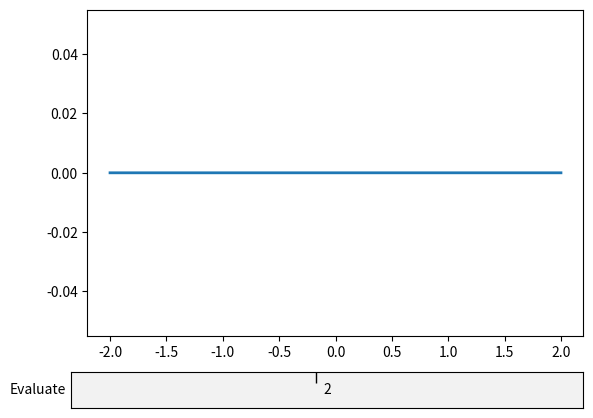

Source code (Python): (Note: this script raises an exception after producing the figure.)
import numpy as np
import matplotlib.pyplot as plt
from matplotlib.widgets import TextBox


fig, ax = plt.subplots()
fig.subplots_adjust(bottom=0.2)

t = np.arange(-2.0, 2.0, 0.001)
l, = ax.plot(t, np.zeros_like(t), lw=2)
id=-1

def submit(expression):
    """
    Update the plotted function to the new math *expression*.

    *expression* is a string using "t" as its independent variable, e.g.
    "t ** 3".
    """
    ydata = eval(expression)
    l.set_ydata(ydata)
    ax.relim()
    ax.autoscale_view()
    plt.draw()


axbox = fig.add_axes([0.1, 0.05, 0.8, 0.075])
text_box = TextBox(axbox, "Evaluate", textalignment="center")
text_box.on_submit(submit)
text_box.set_val("2")  # Trigger `submit` with the initial string.

plt.show()